Run: headless pygame with SDL's dummy video driver; simulated clock (each Clock.tick advances the game by its frame time, no real sleeping); random seed 0; keys injected as events and as key.get_pressed() state; no mouse input.
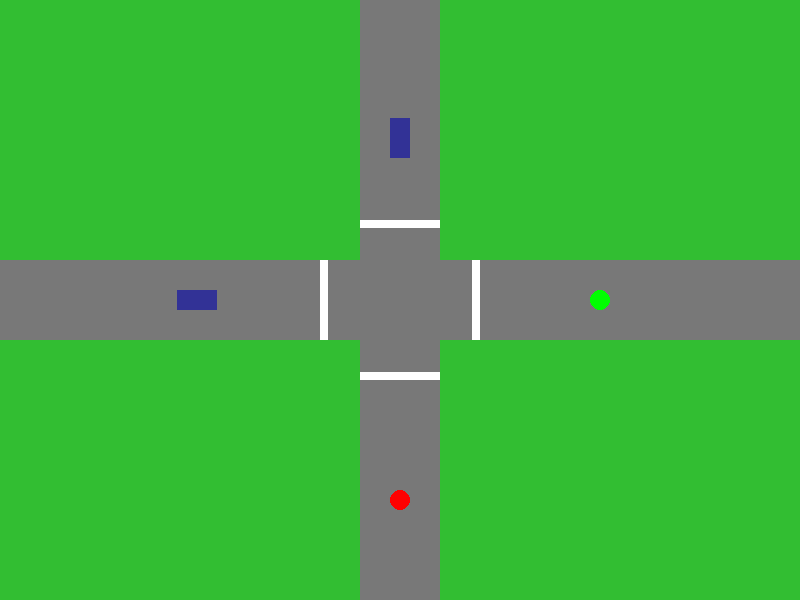
Frame 1 of 4 · flips 1–60 · no input
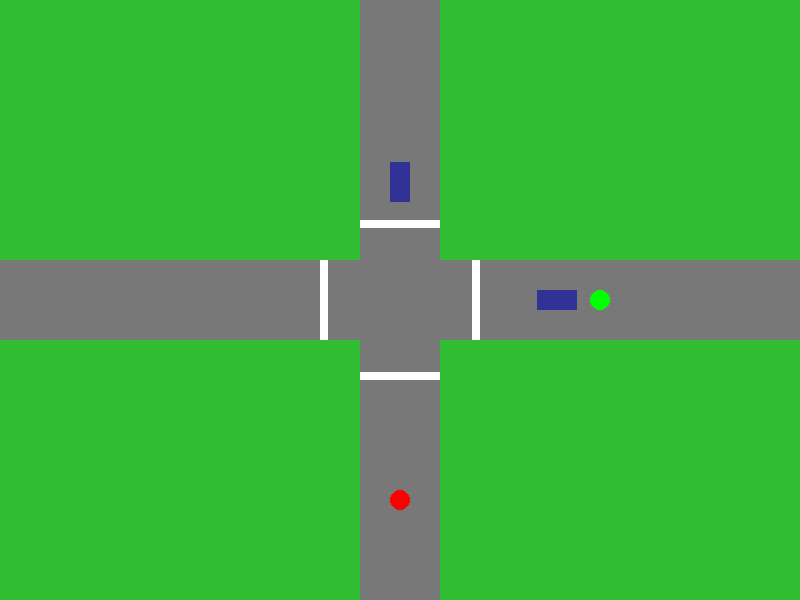
Frame 2 of 4 · flips 61–180 · tapped SPACE, RETURN · held RIGHT (→), D
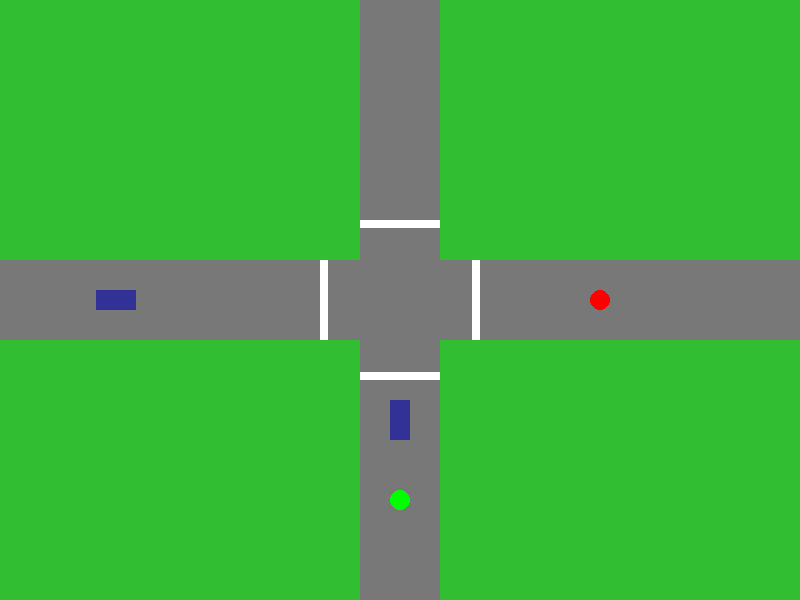
Frame 3 of 4 · flips 181–300 · held DOWN (↓), S
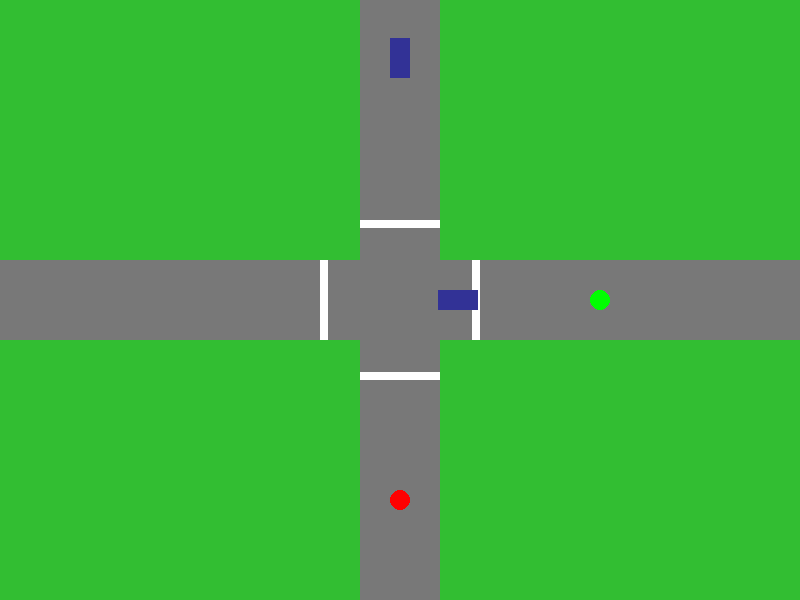
Frame 4 of 4 · flips 301–420 · held LEFT (←), A, UP (↑), W

The pygame program that drew these frames:

import pygame
pygame.init()

#define classes
class Car: #car

    def __init__(self, x, y, vx, vy): #define variables for the class (x, y, vx, vy)
        self.x = x
        self.y = y
        self.vx = vx
        self.vy = vy

    def move(self): #define moving
        self.x += self.vx
        self.y += self.vy

#set window
xsize = 800
ysize = 600

#define a clock (to set the frame rate later)
clock = pygame.time.Clock()

#create window
main_disp = pygame.display.set_mode((xsize, ysize)) #create display and set dimensions
pygame.display.set_caption("the game") #set display name

#set road dims and pos
road_width = int(xsize / 10)
vert_x = int(xsize/2 - road_width/2)
hor_y = int(ysize/2 - road_width/2)

#set traffic light colors
green = (0, 255, 0)
red = (255, 0, 0)

#set traffic light dims and pos
light1_size = 10
light1_offset = 200
light1_hor_x = int(xsize/2 + light1_offset)
light1_hor_y = int(ysize/2)
light1_vert_x = int(xsize/2)
light1_vert_y = int(ysize/2 + light1_offset)


#set initial traffic light values
light1_state = False #True for red, False for green
light1_timer = 0 #start at 0
light1_timing = 180 #set the time for light change

#spawn cars
vx = 3 #set x velocity
vy = 2 #set y velocity
car_width = road_width/4 #set car width
car_length = road_width/2 #set car length
car1 = Car(0, int(hor_y + road_width/2 - car_width/2), vx, 0) #set pos and velecity of car 1 (horizontal)
car2 = Car(int(vert_x + road_width/2 - car_width/2), 0, 0, vy) #set pos and velecity of car 2 (vertical)

#run game
while True: #keeps the game running
    clock.tick(60) #set the frame rate at 60 fps
    main_disp.fill((50, 190, 50)) #set bckrd color 
    pygame.draw.rect(main_disp, (120, 120, 120), (0, hor_y, xsize, road_width)) #horizonal road
    pygame.draw.rect(main_disp, (255,255,255), (vert_x - car_length, hor_y, int(car_length/5), road_width)) #stop line horizontal
    pygame.draw.rect(main_disp, (255,255,255), (vert_x + road_width + car_length - int(car_length/5), hor_y, int(car_length/5), road_width)) #stop line horizontal 2
    pygame.draw.rect(main_disp, (120, 120, 120), (vert_x, 0, road_width, ysize)) #vertical road
    pygame.draw.rect(main_disp, (255,255,255), (vert_x, hor_y - car_length, road_width, int(car_length/5))) #stop line vertical
    pygame.draw.rect(main_disp, (255,255,255), (vert_x, hor_y + road_width + car_length - int(car_length/5), road_width, int(car_length/5))) #stop line vertical 2
    pygame.draw.circle(main_disp, red if light1_state else green, (light1_hor_x, light1_hor_y), light1_size) #place light1_hor
    pygame.draw.circle(main_disp, green if light1_state else red, (light1_vert_x, light1_vert_y), light1_size) #place light1_vert

    if light1_timer == light1_timing: #when x seconds passes (x seconds * 60 frames)
        light1_timer = 0 #reset the timer
        light1_state = not light1_state #change the light's state
        print("The light value has changed")

    pygame.draw.rect(main_disp, (50, 50, 150), (car1.x, car1.y, car_length, car_width)) #redraw car 1 at a new position
    pygame.draw.rect(main_disp, (50, 50, 150), (car2.x, car2.y, car_width, car_length)) #redraw car 2 at a new position

    for event in pygame.event.get(): #check for events
        if event.type == pygame.QUIT: #exit when window is closed
            pygame.quit() #quits
            exit() #runs exit

    light1_timer += 1 #add 1 to the timer

    if light1_state == True: #if horizontal light is red
        car2.move() #car2 keeps moving
        if not (vert_x - int(2.5*car_length) < car1.x < vert_x - car_length): #if car1 is not close to the stop line
            car1.move() #car1 keeps moving

    else: #if vertical light is red
        car1.move() #car1 keeps moving
        if not (hor_y - int(2.5*car_length) < car2.y < hor_y - car_length): #if car2 is not close to the stop line
            car2.move() #car2 keeps moving

    if car1.x > xsize: #if car1 is off the screen
        car1.x = 0 #respawn car1 at the start
    if car2.y > ysize: #if car2 is off the screen
        car2.y = 0 #respawn car2 at the start

    pygame.display.flip() #flip canvas
